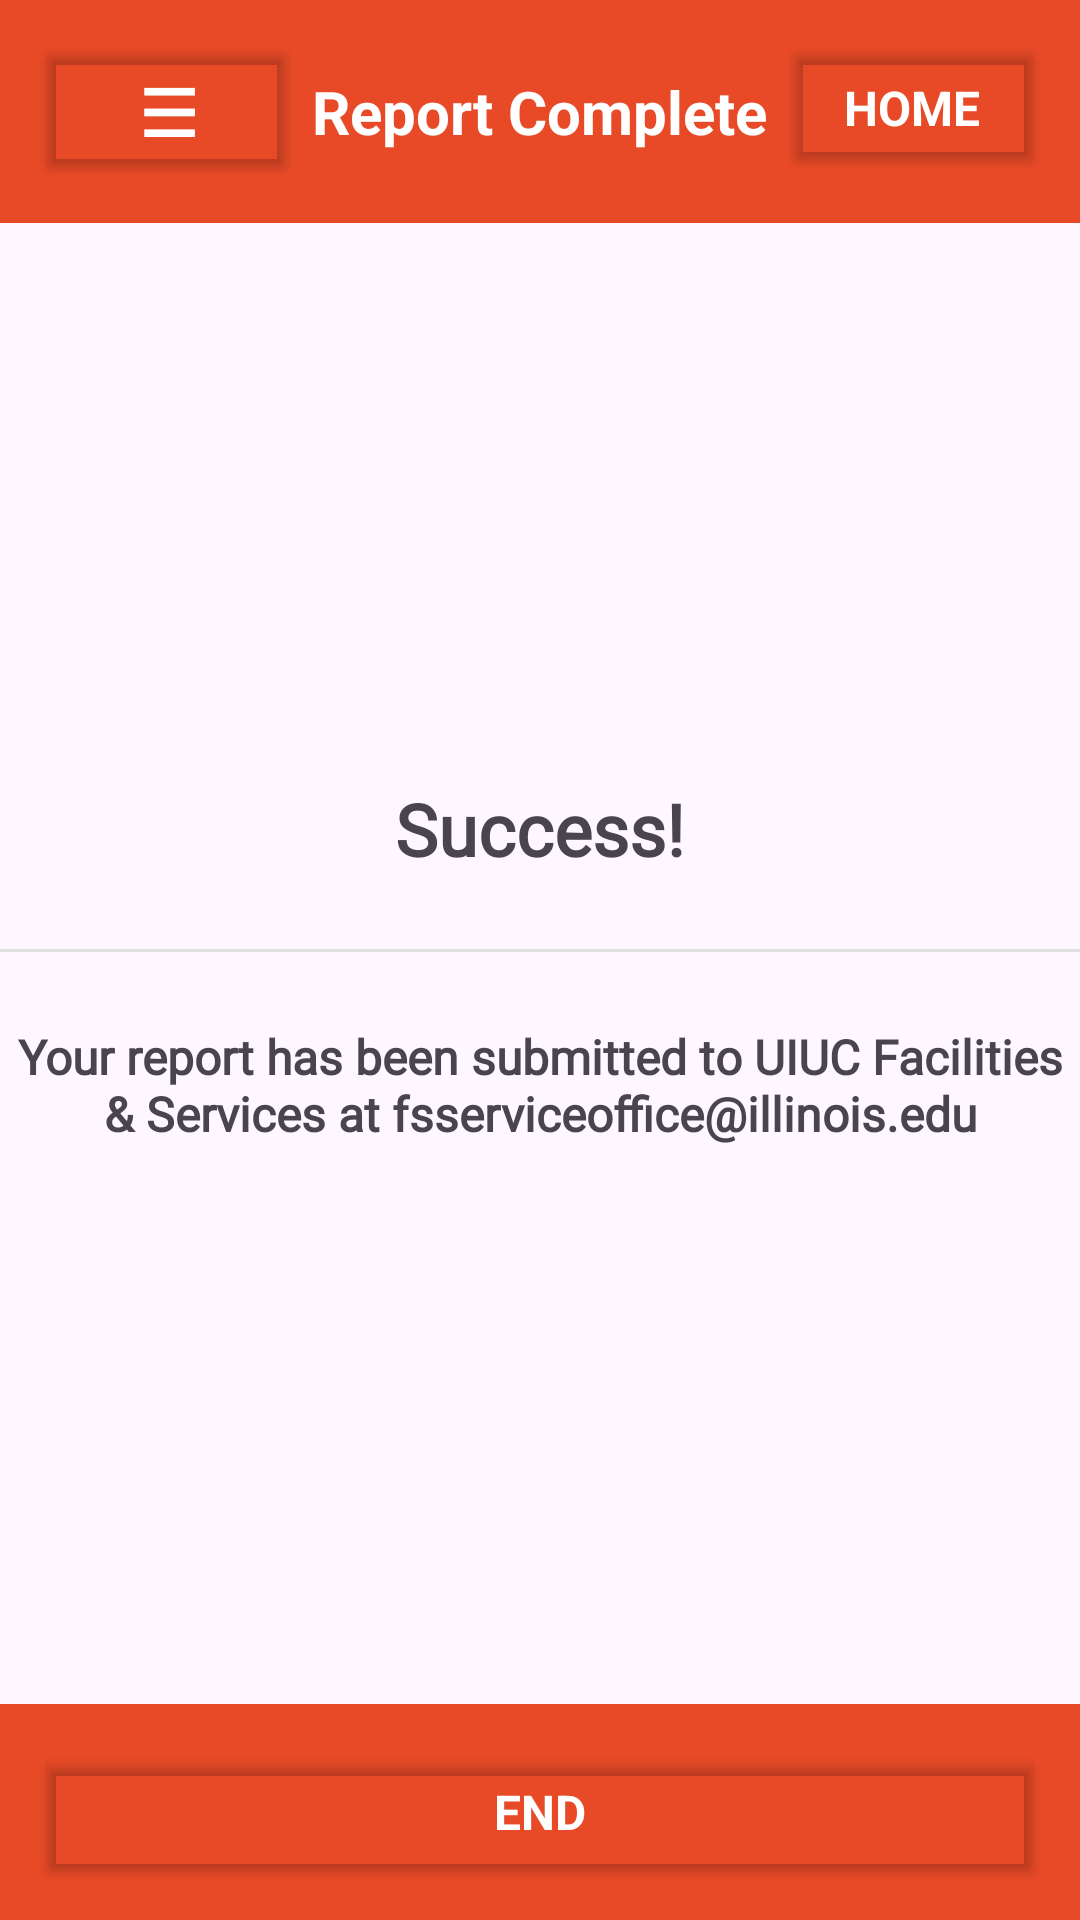

Write the Android layout XML for this screen, with the resource values it uses.
<!-- AndroidManifest.xml: application theme Theme.FunctionalPrototype -->
<!-- res/layout/activity_report_complete.xml -->
<?xml version="1.0" encoding="utf-8"?>
<androidx.drawerlayout.widget.DrawerLayout
    xmlns:android="http://schemas.android.com/apk/res/android"
    xmlns:app="http://schemas.android.com/apk/res-auto"
    xmlns:tools="http://schemas.android.com/tools"
    android:id="@+id/drawerLayout"
    android:layout_width="match_parent"
    android:layout_height="match_parent"
    tools:context=".ReportingConfirmation">

    <androidx.constraintlayout.widget.ConstraintLayout
        android:layout_width="match_parent"
        android:layout_height="match_parent">

        
        
        
        <LinearLayout
            android:layout_width="match_parent"
            android:layout_height="match_parent"
            android:orientation="vertical">

            <RelativeLayout
                android:id="@+id/top_bar"
                android:layout_width="match_parent"
                android:layout_height="wrap_content"
                android:background="#E84A27"
                android:gravity="center_vertical"
                android:orientation="horizontal"
                android:padding="12dp">

                <Button
                    android:id="@+id/menu_button"
                    android:layout_width="wrap_content"
                    android:layout_height="wrap_content"
                    android:text="☰"
                    android:textColor="#FFFFFF"
                    android:backgroundTint="@android:color/transparent"
                    android:textStyle="bold"
                    android:layout_alignParentLeft="true"
                    android:textSize="22sp"
                    />

                <TextView
                    android:layout_width="wrap_content"
                    android:layout_height="wrap_content"
                    android:layout_centerInParent="true"
                    android:layout_marginStart="16dp"
                    android:text="Report Complete"
                    android:textColor="@android:color/white"
                    android:textSize="20sp"
                    android:fontFamily="sans-serif"
                    android:textStyle="bold" />

                <Button
                    android:id="@+id/home_button"
                    android:layout_width="wrap_content"
                    android:layout_height="wrap_content"
                    android:layout_alignParentRight="true"
                    android:backgroundTint="@android:color/transparent"
                    android:text="@string/home_button"
                    android:textColor="@android:color/white"
                    android:textStyle="bold"
                    android:textSize="16sp"
                    android:fontFamily="sans-serif"/>
            </RelativeLayout>

            
            
            
            <LinearLayout
                android:layout_width="match_parent"
                android:layout_height="0dp"
                android:layout_weight="1"
                android:orientation="vertical"
                android:gravity="center">

                <TextView
                    android:layout_width="wrap_content"
                    android:layout_height="wrap_content"
                    android:text="Success!"
                    android:textStyle="bold"
                    android:gravity="center"
                    android:textSize="24sp"
                    android:fontFamily="@font/roboto"/>
                
                <View
                    android:layout_width="match_parent"
                    android:layout_height="1dp"
                    android:layout_marginTop="24dp"
                    android:background="#E0E0E0"
                    android:layout_marginBottom="24dp"/>
                
                <TextView
                    android:layout_width="wrap_content"
                    android:layout_height="wrap_content"
                    android:text="@string/reporting_complete"
                    android:textStyle="bold"
                    android:gravity="center"
                    android:textSize="16sp"
                    android:fontFamily="@font/roboto"/>
            </LinearLayout>

            
            
            
            <GridLayout
                android:id="@+id/bottom_bar"
                android:layout_width="match_parent"
                android:layout_height="wrap_content"
                android:orientation="horizontal"
                android:gravity="center_vertical"
                android:padding="12dp"
                android:columnCount="2"
                android:background="#E84A27">

                <Button
                    android:id="@+id/end_button_report_complete"
                    android:layout_width="wrap_content"
                    android:layout_height="wrap_content"
                    android:text="@string/end_button"
                    android:textColor="@android:color/white"
                    android:backgroundTint="@android:color/transparent"
                    android:textStyle="bold"
                    android:layout_columnWeight="1"
                    android:textSize="16sp"
                    android:fontFamily="sans-serif"/>
            </GridLayout>
        </LinearLayout>
    </androidx.constraintlayout.widget.ConstraintLayout>
    
    <LinearLayout
        android:id="@+id/drawerMenu"
        android:layout_width="260dp"
        android:layout_height="match_parent"
        android:layout_gravity="start"
        android:orientation="vertical"
        android:background="@android:color/white"
        android:fitsSystemWindows="true">

        <RelativeLayout
            android:id="@+id/drawer_top_bar"
            android:layout_width="match_parent"
            android:layout_height="56dp"
            android:paddingStart="16dp"
            android:paddingEnd="16dp"
            android:gravity="center_vertical"
            android:background="@color/illini_orange"
            android:elevation="4dp">

            <TextView
                android:layout_width="match_parent"
                android:layout_height="wrap_content"
                android:text="Menu"
                android:textColor="@android:color/white"
                android:textStyle="bold"
                android:textSize="20sp"
                android:gravity="center"/>
        </RelativeLayout>

        <LinearLayout
            android:layout_width="match_parent"
            android:layout_height="0dp"
            android:layout_weight="1"
            android:orientation="vertical"
            android:paddingStart="16dp"
            android:paddingEnd="16dp">

            <View
                android:layout_width="match_parent"
                android:layout_height="0dp"
                android:layout_weight="1" />

            <Button
                android:id="@+id/buildings_list_button"
                android:layout_width="match_parent"
                android:layout_height="70dp"
                android:text="Buildings List"
                android:textSize="18sp"
                android:textStyle="bold"
                android:layout_marginBottom="24dp"
                android:backgroundTint="@color/illini_blue"
                android:textColor="@android:color/white"
                android:fontFamily="sans-serif"/>

            <Button
                android:id="@+id/report_issue_button"
                android:layout_width="match_parent"
                android:layout_height="70dp"
                android:text="Report an Issue"
                android:textSize="18sp"
                android:textStyle="bold"
                android:backgroundTint="@color/illini_blue"
                android:textColor="@android:color/white"
                android:fontFamily="sans-serif"/>

            <View
                android:layout_width="match_parent"
                android:layout_height="0dp"
                android:layout_weight="1" />

        </LinearLayout>
    </LinearLayout>
</androidx.drawerlayout.widget.DrawerLayout>
<!-- resources referenced by this layout -->
<resources>
  <color name="illini_blue">#202A44</color>
  <color name="illini_orange">#E84A27</color>
  <string name="end_button">End</string>
  <string name="home_button">Home</string>
  <string name="reporting_complete">Your report has been submitted to UIUC Facilities &amp; Services at fsserviceoffice@illinois.edu </string>
  <style name="Theme.FunctionalPrototype" parent="Base.Theme.FunctionalPrototype" />
  <style name="Base.Theme.FunctionalPrototype" parent="Theme.Material3.DayNight.NoActionBar">
          
          
      </style>
</resources>
